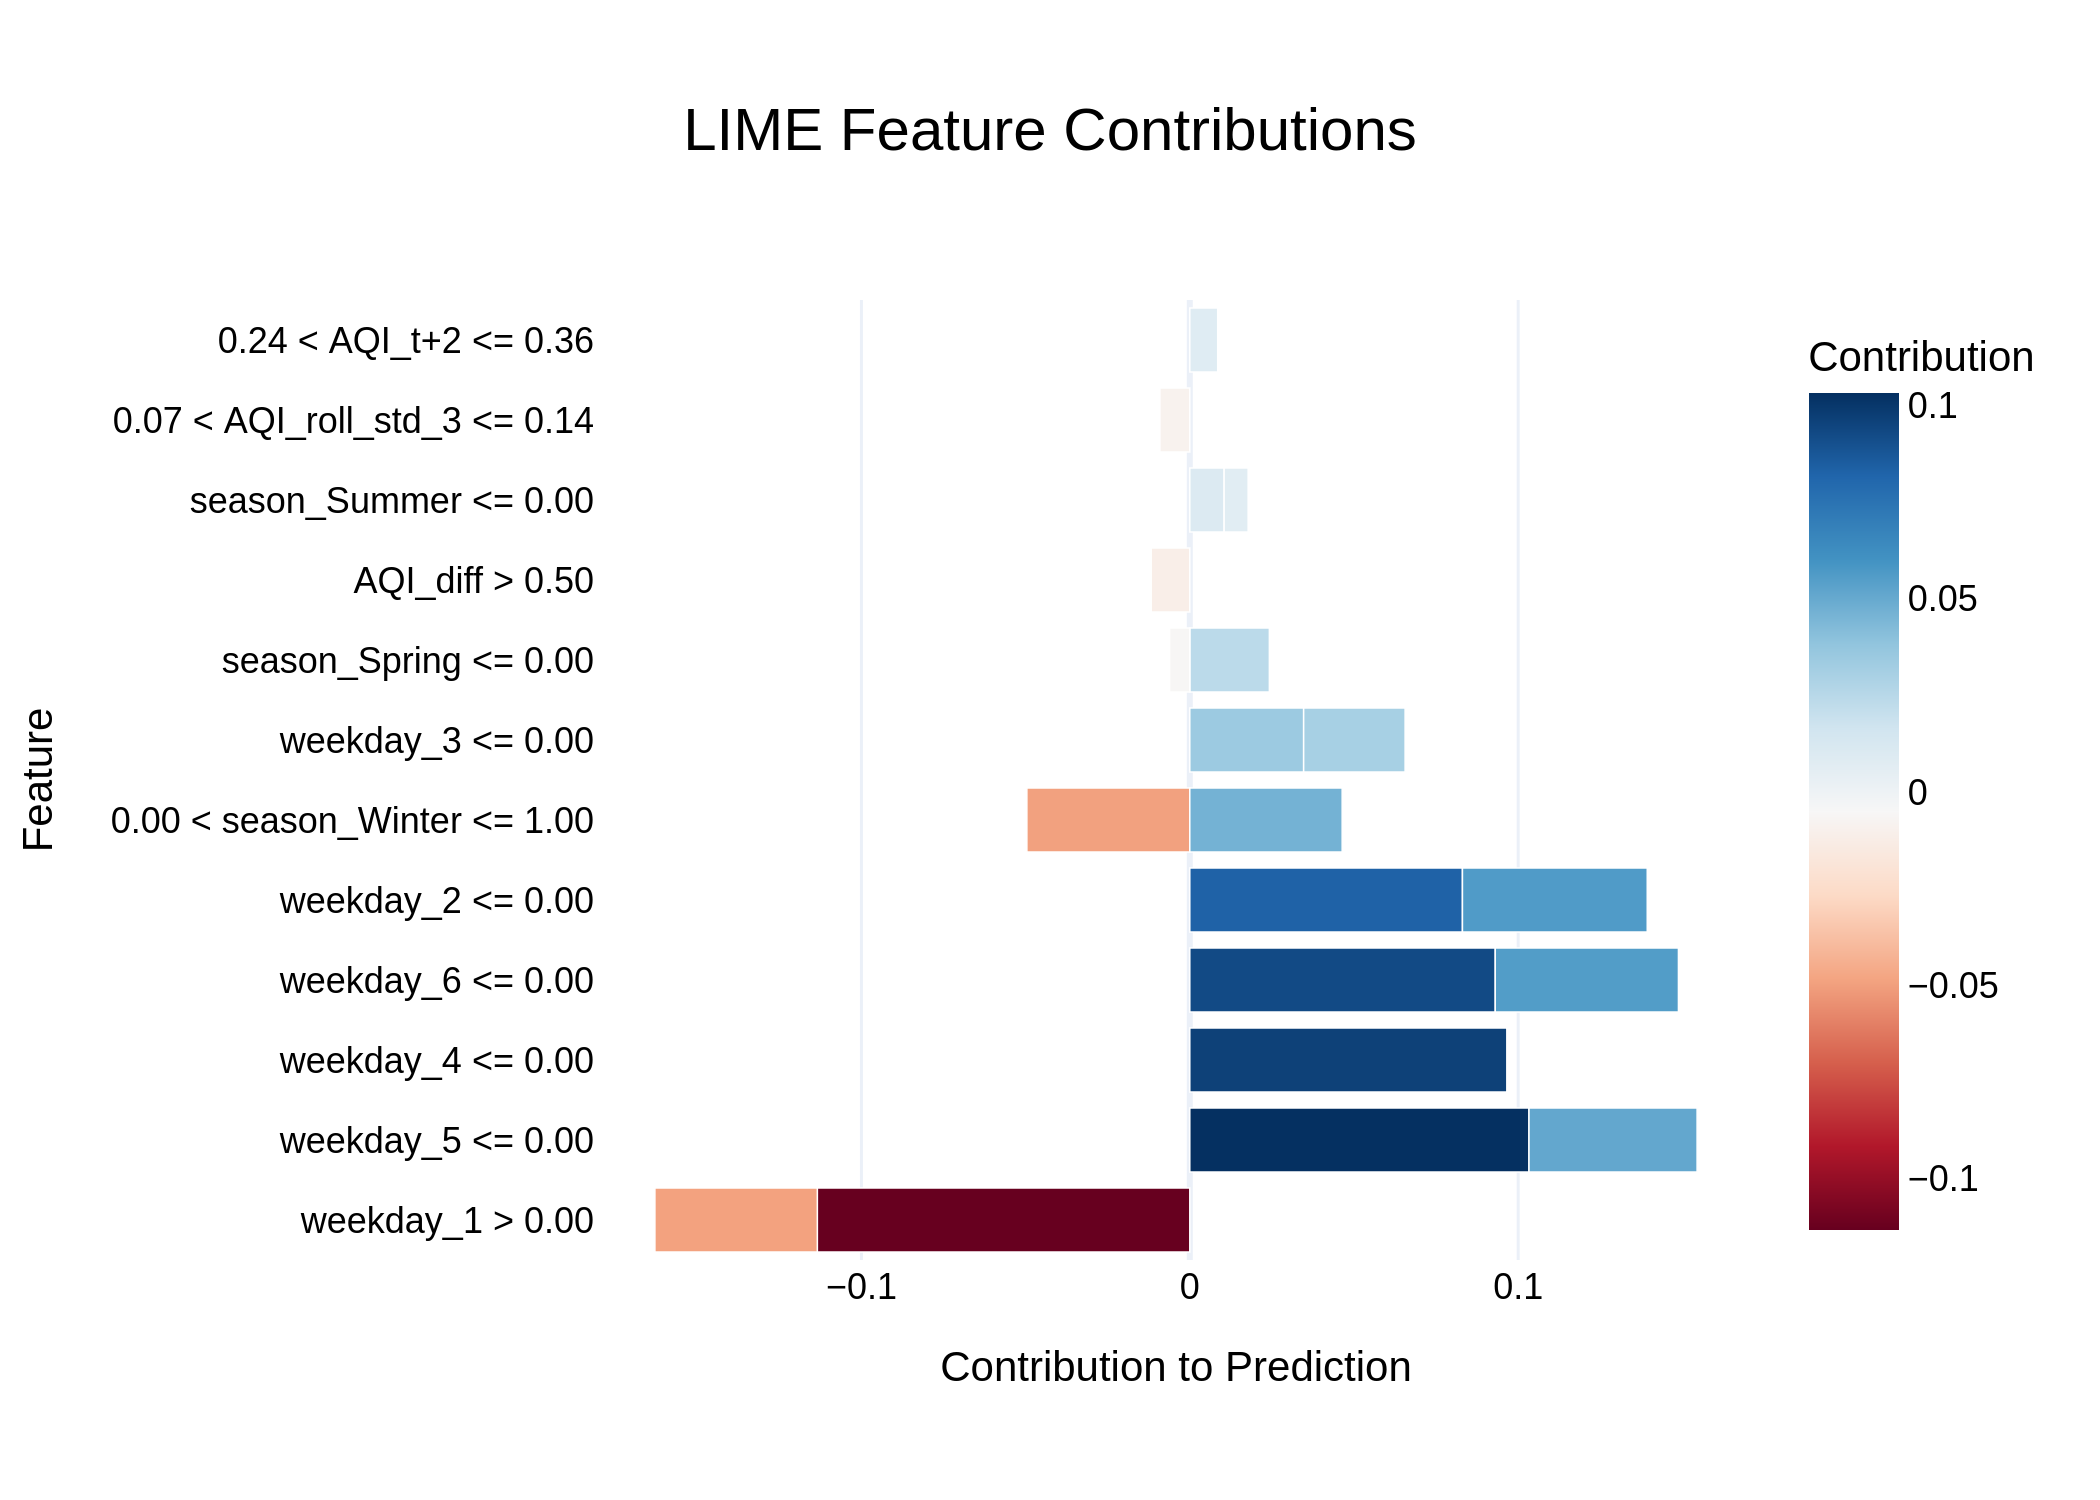

Source data for this figure (header and first rows):
Feature, Contribution
weekday_1 > 0.00, -0.1134
weekday_5 <= 0.00, 0.1033
weekday_4 <= 0.00, 0.09654
weekday_6 <= 0.00, 0.09302
weekday_2 <= 0.00, 0.08302
weekday_2 <= 0.00, 0.05628
weekday_6 <= 0.00, 0.05578
weekday_5 <= 0.00, 0.05119
0.00 < season_Winter <= 1.00, -0.04962
weekday_1 > 0.00, -0.04946
0.00 < season_Winter <= 1.00, 0.0464
weekday_3 <= 0.00, 0.03467
weekday_3 <= 0.00, 0.0309
season_Spring <= 0.00, 0.02422
AQI_diff > 0.50, -0.01176
season_Summer <= 0.00, 0.01045
0.07 < AQI_roll_std_3 <= 0.14, -0.009108
0.24 < AQI_t+2 <= 0.36, 0.008497
season_Summer <= 0.00, 0.007322
season_Spring <= 0.00, -0.006151
